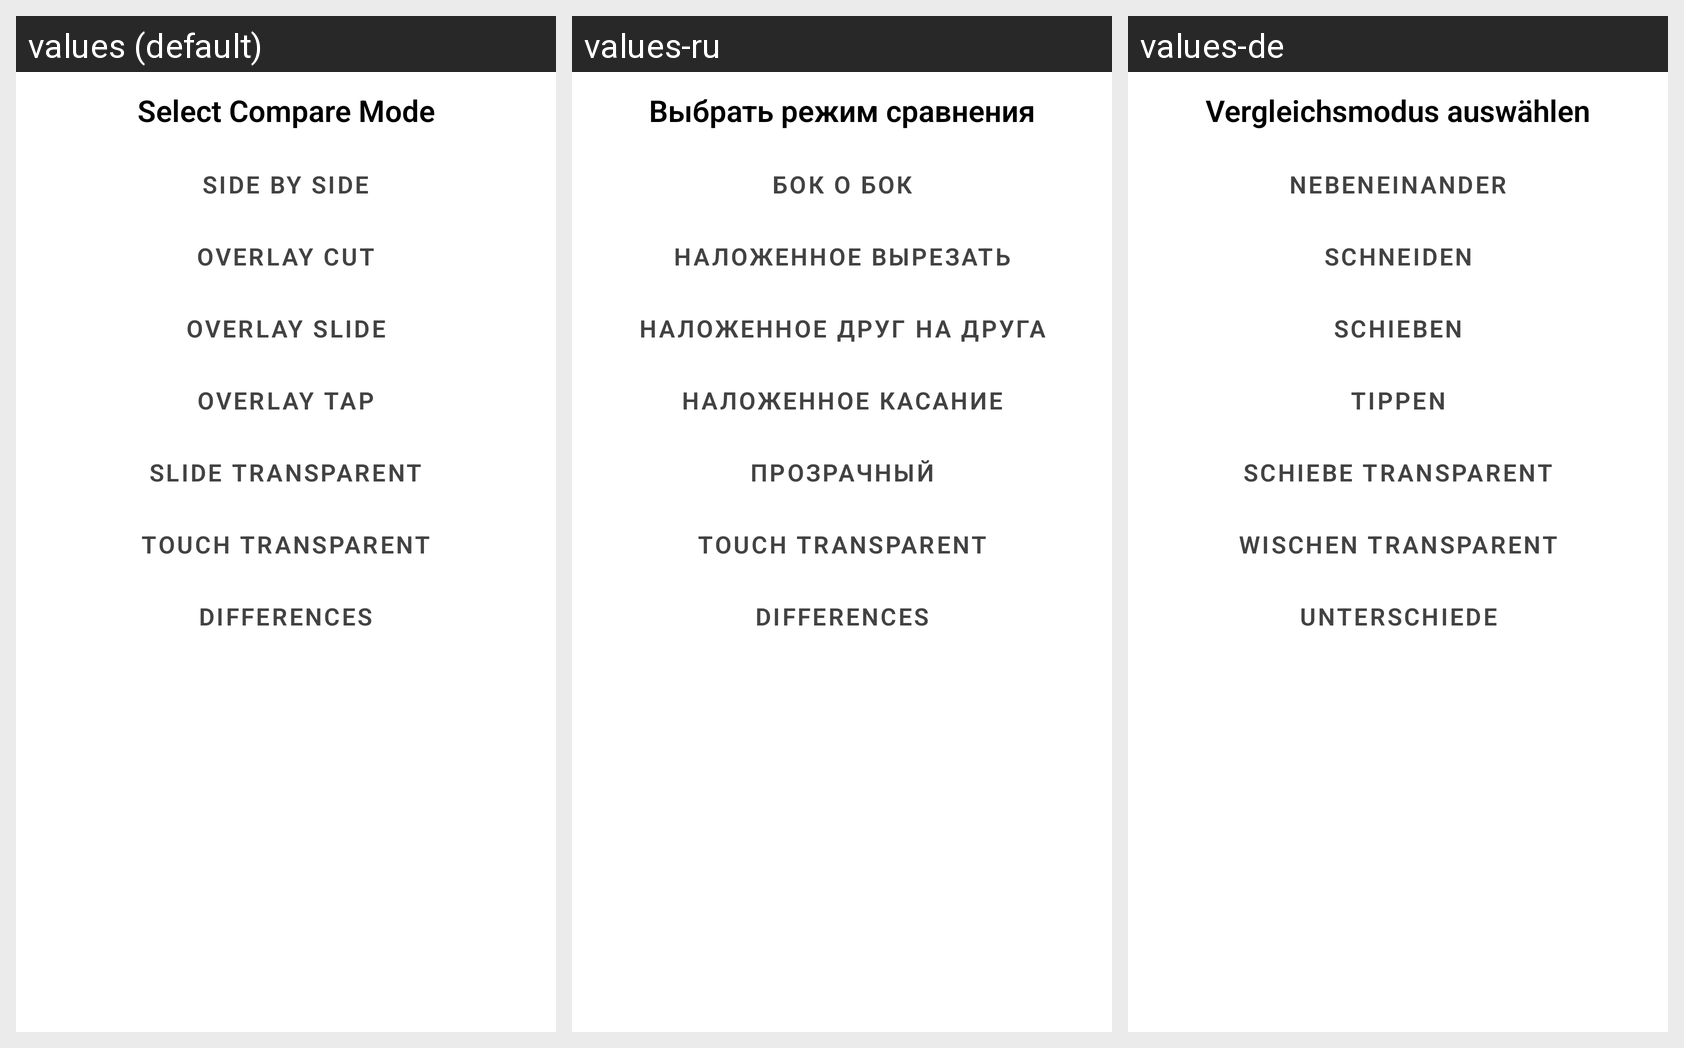

Locale-by-locale string values for the Android screen shown in this grid:
Android screen res/layout/dialog_compare_mode_selection.xml rendered under 3 locales, left to right: values (default), values-ru, values-de. Device: Nexus 5 (rendered at 1080×1920; each locale shown at half size, 540×960, under a caption strip naming it); theme Theme.VesAndroidImageCompare.
Strings drawn on this screen, with the default value and each locale's value (text and hints the layout hard-codes, and strings that could not be matched under every locale, appear in the picture but are not listed):

select_compare_mode_title
  values: Select Compare Mode
  values-ru: Выбрать режим сравнения
  values-de: Vergleichsmodus auswählen

compare_mode_side_by_side
  values: Side by Side
  values-ru: Бок о бок
  values-de: Nebeneinander

compare_mode_overlay_cut
  values: Overlay Cut
  values-ru: Наложенное Вырезать
  values-de: Schneiden

compare_mode_overlay_slide
  values: Overlay Slide
  values-ru: Наложенное друг на друга
  values-de: Schieben

compare_mode_overlay_tap
  values: Overlay Tap
  values-ru: Наложенное Касание
  values-de: Tippen

compare_mode_transparent
  values: Slide Transparent
  values-ru: Прозрачный
  values-de: Schiebe Transparent

compare_mode_overlay_touch
  values: Touch Transparent
  values-ru: Touch Transparent  [not translated; the default value is used]
  values-de: Wischen Transparent

compare_mode_differences
  values: Differences
  values-ru: Differences  [not translated; the default value is used]
  values-de: Unterschiede
